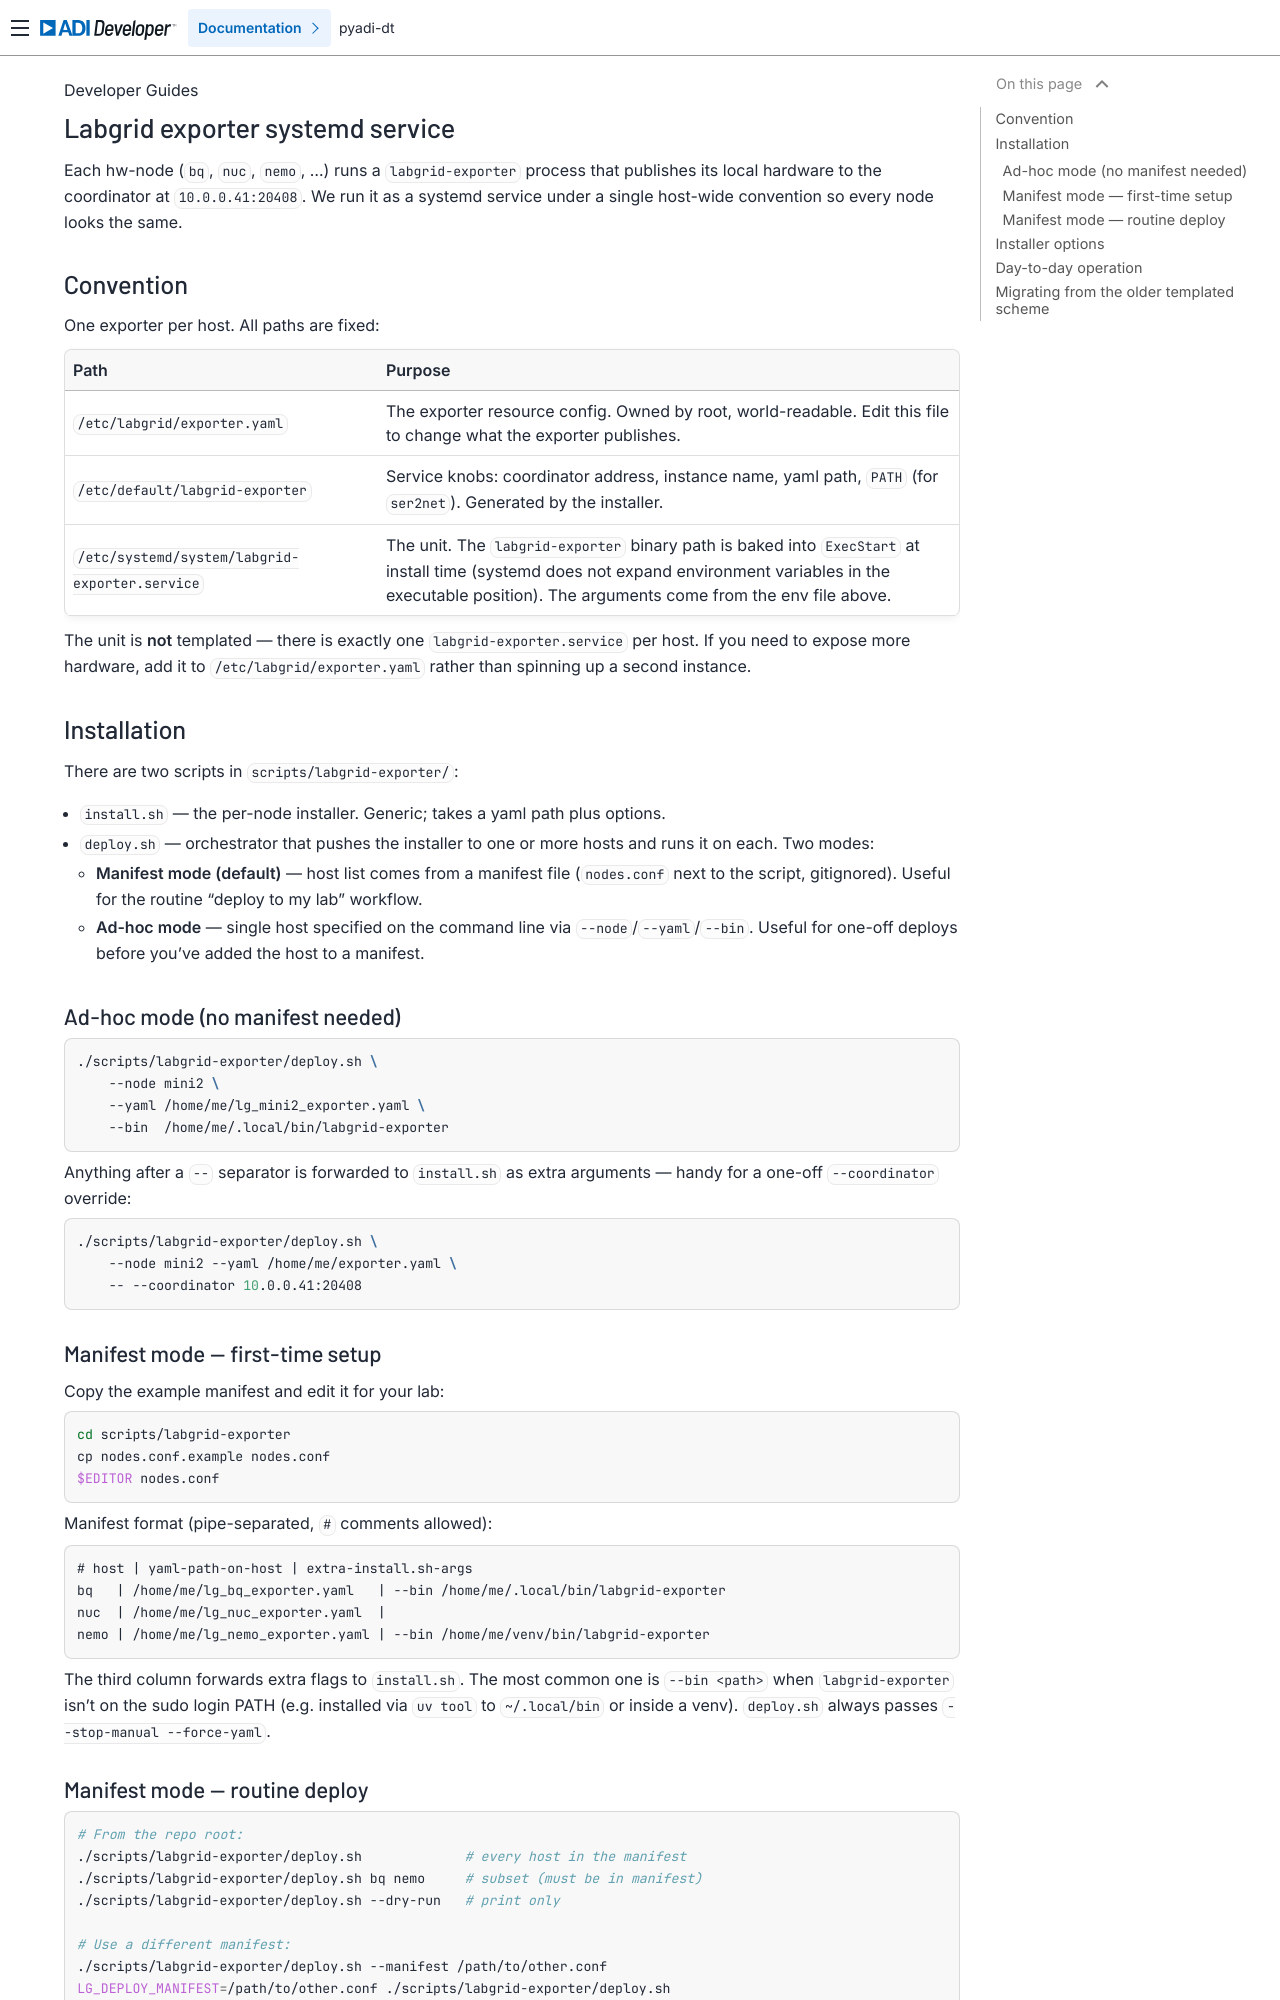

repository: analogdevicesinc/pyadi-dt · page: developer/labgrid_exporter/index.html · generator: sphinx

.. _labgrid-exporter-systemd:

Labgrid exporter systemd service
================================

Each hw-node (``bq``, ``nuc``, ``nemo``, ...) runs a
``labgrid-exporter`` process that publishes its local hardware to the
coordinator at ``10.0.0.41:20408``.  We run it as a systemd service
under a single host-wide convention so every node looks the same.

Convention
----------

One exporter per host.  All paths are fixed:

.. list-table::
   :widths: 35 65
   :header-rows: 1

   * - Path
     - Purpose
   * - ``/etc/labgrid/exporter.yaml``
     - The exporter resource config.  Owned by root, world-readable.
       Edit this file to change what the exporter publishes.
   * - ``/etc/default/labgrid-exporter``
     - Service knobs: coordinator address, instance name, yaml path,
       ``PATH`` (for ``ser2net``).  Generated by the installer.
   * - ``/etc/systemd/system/labgrid-exporter.service``
     - The unit.  The ``labgrid-exporter`` binary path is baked into
       ``ExecStart`` at install time (systemd does not expand
       environment variables in the executable position).  The
       arguments come from the env file above.

The unit is **not** templated — there is exactly one
``labgrid-exporter.service`` per host.  If you need to expose more
hardware, add it to ``/etc/labgrid/exporter.yaml`` rather than spinning
up a second instance.

Installation
------------

There are two scripts in ``scripts/labgrid-exporter/``:

- ``install.sh`` — the per-node installer.  Generic; takes a yaml
  path plus options.
- ``deploy.sh`` — orchestrator that pushes the installer to one or
  more hosts and runs it on each.  Two modes:

  * **Manifest mode (default)** — host list comes from a manifest
    file (``nodes.conf`` next to the script, gitignored).  Useful
    for the routine "deploy to my lab" workflow.
  * **Ad-hoc mode** — single host specified on the command line via
    ``--node``/``--yaml``/``--bin``.  Useful for one-off deploys
    before you've added the host to a manifest.

Ad-hoc mode (no manifest needed)
~~~~~~~~~~~~~~~~~~~~~~~~~~~~~~~~

.. code-block:: bash

   ./scripts/labgrid-exporter/deploy.sh \
       --node mini2 \
       --yaml /home/me/lg_mini2_exporter.yaml \
       --bin  /home/me/.local/bin/labgrid-exporter

Anything after a ``--`` separator is forwarded to ``install.sh`` as
extra arguments — handy for a one-off ``--coordinator`` override:

.. code-block:: bash

   ./scripts/labgrid-exporter/deploy.sh \
       --node mini2 --yaml /home/me/exporter.yaml \
       -- --coordinator 10.0.0.41:20408

Manifest mode — first-time setup
~~~~~~~~~~~~~~~~~~~~~~~~~~~~~~~~

Copy the example manifest and edit it for your lab:

.. code-block:: bash

   cd scripts/labgrid-exporter
   cp nodes.conf.example nodes.conf
   $EDITOR nodes.conf

Manifest format (pipe-separated, ``#`` comments allowed):

.. code-block:: text

   # host | yaml-path-on-host | extra-install.sh-args
   bq   | /home/me/lg_bq_exporter.yaml   | --bin /home/me/.local/bin/labgrid-exporter
   nuc  | /home/me/lg_nuc_exporter.yaml  |
   nemo | /home/me/lg_nemo_exporter.yaml | --bin /home/me/venv/bin/labgrid-exporter

The third column forwards extra flags to ``install.sh``.  The most
common one is ``--bin <path>`` when ``labgrid-exporter`` isn't on the
sudo login PATH (e.g. installed via ``uv tool`` to ``~/.local/bin``
or inside a venv).  ``deploy.sh`` always passes
``--stop-manual --force-yaml``.
